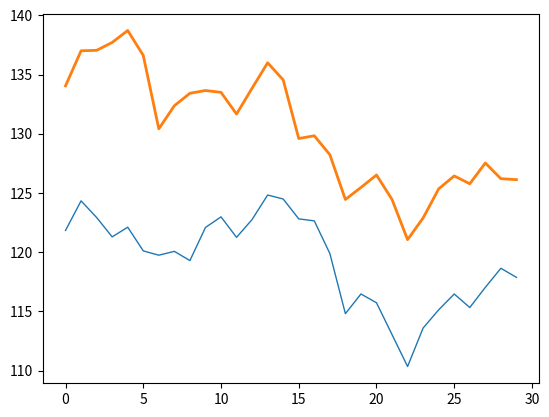

Generate this figure with matplotlib:
'''
--------《Python从菜鸟到高手》源代码------------

欧瑞科技版权所有
[redacted]
[redacted]
或关注“极客起源”订阅号或“欧瑞科技”服务号或扫码关注订阅号和服务号，二维码在源代码根目录
如果QQ群已满，请访问https://geekori.com，在右侧查看最新的QQ群，同时可以扫码关注公众号

“欧瑞学院”是欧瑞科技旗下在线IT教育学院，包含大量IT前沿视频课程，
请访问http://geekori.com/edu或关注前面提到的订阅号和服务号，进入移动版的欧瑞学院

“极客题库”是欧瑞科技旗下在线题库，请扫描源代码根目录中的小程序码安装“极客题库”小程序

关于更多信息，请访问下面的页面
https://geekori.com/help/videocourse/readme.html



'''
# NumPy高级函数：计算两只股票的相关性
from numpy import *

# 相关性:两个数组之间的相关性
# 数组的相关性：如何将数组中的值绘制成两条曲线，
# 那么这两条曲线的趋势就是这两个数组的相关性

a = array([121.836,124.332,122.928,121.29,122.109,120.107,119.743,120.068,119.288,122.083,122.98,121.251,122.759,124.826,124.488,122.811,122.642,119.886,114.803,116.467,115.726,113.035,110.344,113.594,115.128,116.467,115.323,117.026,118.638,117.871])
b = array([44.681,45.669,45.682,45.903,46.241,45.539,43.472,44.122,44.473,44.551,44.499,43.888,44.616,45.331,44.85,43.199,43.277,42.744,41.483,41.821,42.172,41.483,40.352,40.963,41.782,42.146,41.925,42.51,42.068,42.042])

b = b * 3
# 相关性（系数）被定义为协方差除以各自的标准差的乘积
# 相关性的范围：-1到1之间
print(corrcoef(a,b))

from matplotlib.pyplot import *
t = arange(len(a))
plot(t,a,lw = 1)
plot(t,b,lw = 2)
show()



